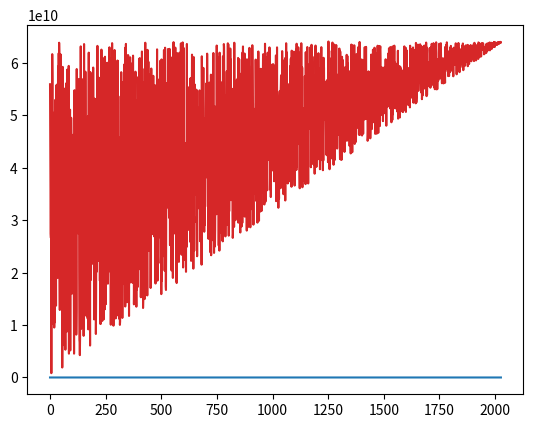

Write Python code to recreate this figure.
import datetime
import matplotlib.pyplot as plt
import random
class DataConstuct:
    def __init__(self):
        self.a = -1

    def __iter__(self):
        return self

    def __next__(self):
        if self.a == datetime.datetime.now().year:
            raise StopIteration
        self.a += 1
        return random.randint(self.a, datetime.datetime.now().year)

class EpochConstruct:
    def __init__(self,data):
        self.data = data

    def epoch(self):
        i = 1
        c = []
        for item in self.data:
            if i % 4 != 0:
                item = item * 31536000
            elif i % 4 == 0:
                item = item * 31622400
            i += 1
            c.append(item)
        return c

year_start = DataConstuct()
year_1 = iter(year_start)
a = []
while True:
    try:
        a.append(next(year_1))
    except StopIteration:
        break

epoch_start = EpochConstruct(a)
epoch_1 = epoch_start.epoch()
for item in a:
    if item % 4  != 0:
        print("NB Bimestral")
    elif item % 4 == 0:
        print("Bimestral")
plt.plot(epoch_1, color='tab:red')
plt.plot(a,color='tab:blue')
plt.plot()
plt.savefig("plot.png")